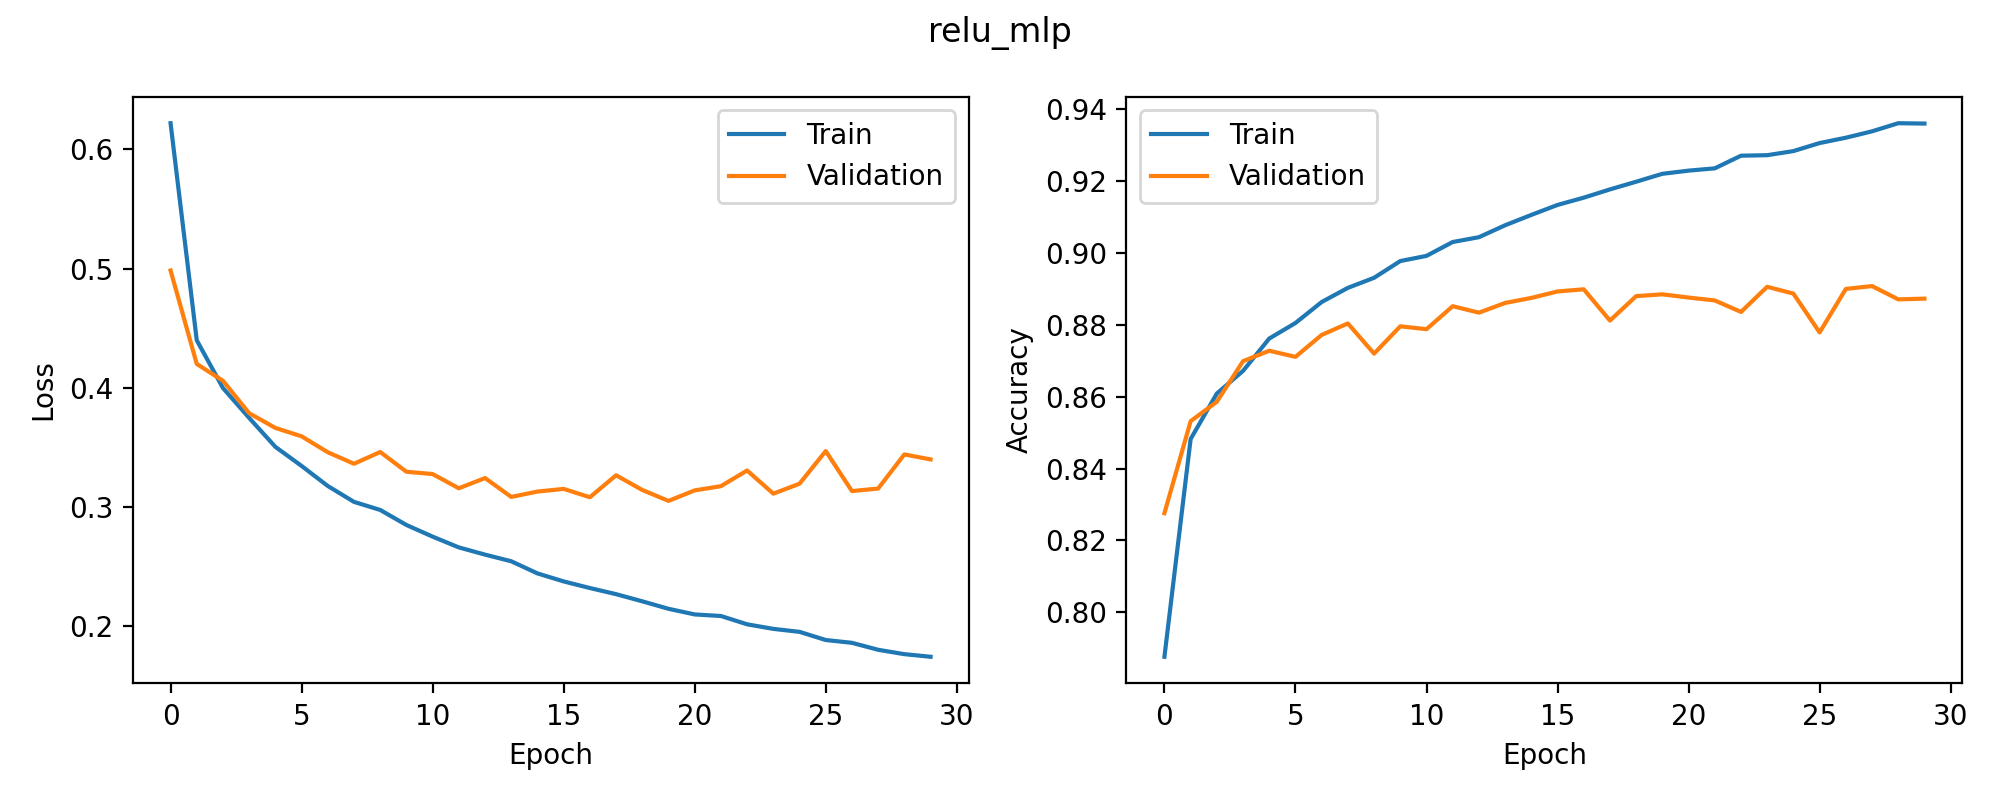

The file beside this chart, header and first rows:
epoch, train_loss, train_accuracy, val_loss, val_accuracy, epoch_time_seconds, learning_rate
1, 0.6221, 0.7876, 0.4984, 0.8276, 4.052, 0.001
2, 0.4398, 0.8482, 0.4199, 0.8532, 4.01, 0.001
3, 0.3996, 0.8609, 0.4057, 0.8586, 4.002, 0.001
4, 0.3745, 0.8672, 0.3785, 0.8699, 3.981, 0.001
5, 0.3502, 0.8762, 0.3662, 0.8728, 3.974, 0.001
6, 0.3342, 0.8805, 0.3591, 0.8711, 3.97, 0.001
7, 0.3174, 0.8864, 0.3457, 0.8772, 4.126, 0.001
8, 0.304, 0.8903, 0.3361, 0.8804, 3.946, 0.001
9, 0.2973, 0.8931, 0.3459, 0.872, 3.998, 0.001
10, 0.2846, 0.8978, 0.3293, 0.8796, 4.043, 0.001
11, 0.2749, 0.8992, 0.3274, 0.8788, 4.036, 0.001
12, 0.2658, 0.9031, 0.3155, 0.8852, 3.946, 0.001
13, 0.2598, 0.9044, 0.3241, 0.8834, 3.946, 0.001
14, 0.2542, 0.9077, 0.3082, 0.8861, 3.994, 0.001
15, 0.244, 0.9106, 0.3127, 0.8875, 4.104, 0.001
16, 0.2373, 0.9134, 0.315, 0.8893, 3.976, 0.001
17, 0.2317, 0.9154, 0.3079, 0.8899, 4.138, 0.001
18, 0.2265, 0.9177, 0.3264, 0.8812, 3.988, 0.001
19, 0.2205, 0.9198, 0.314, 0.888, 4.109, 0.001
20, 0.2143, 0.922, 0.3049, 0.8885, 4.268, 0.001
21, 0.2095, 0.9229, 0.3137, 0.8876, 4.175, 0.001
22, 0.2082, 0.9236, 0.3172, 0.8868, 4.14, 0.001
23, 0.2012, 0.9271, 0.3304, 0.8836, 4.227, 0.001
24, 0.1974, 0.9272, 0.311, 0.8906, 4.113, 0.001
25, 0.1949, 0.9284, 0.3193, 0.8887, 4.084, 0.001
26, 0.188, 0.9306, 0.3467, 0.8779, 4.169, 0.001
27, 0.1857, 0.9321, 0.3131, 0.89, 4.128, 0.001
28, 0.1798, 0.9339, 0.3153, 0.8908, 4.049, 0.001
29, 0.1762, 0.9361, 0.3439, 0.8871, 4.119, 0.001
30, 0.174, 0.936, 0.3397, 0.8873, 4.026, 0.001
